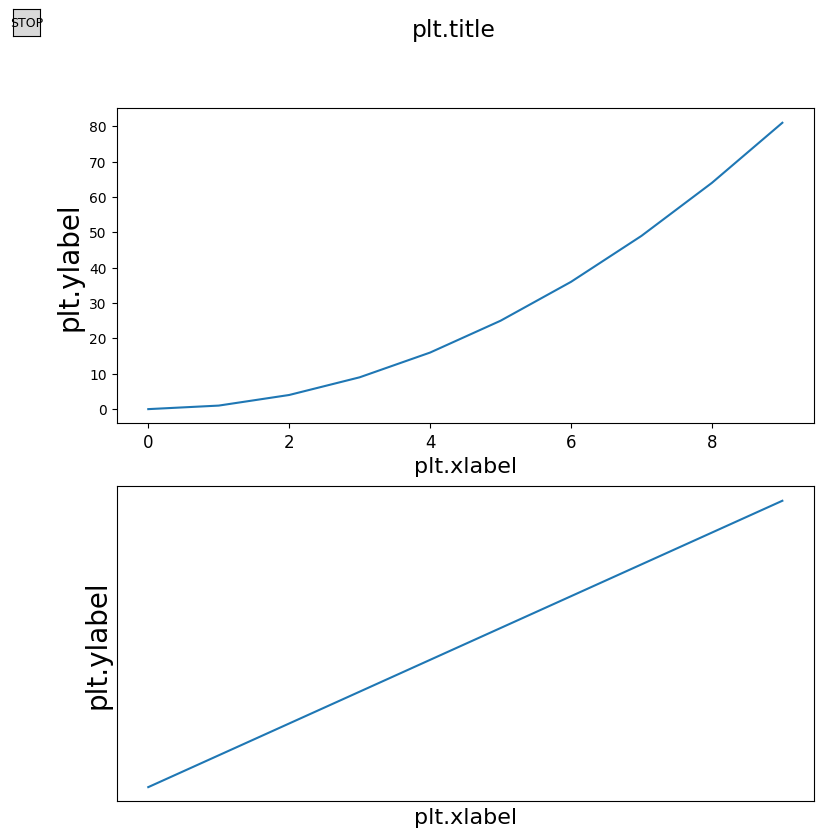
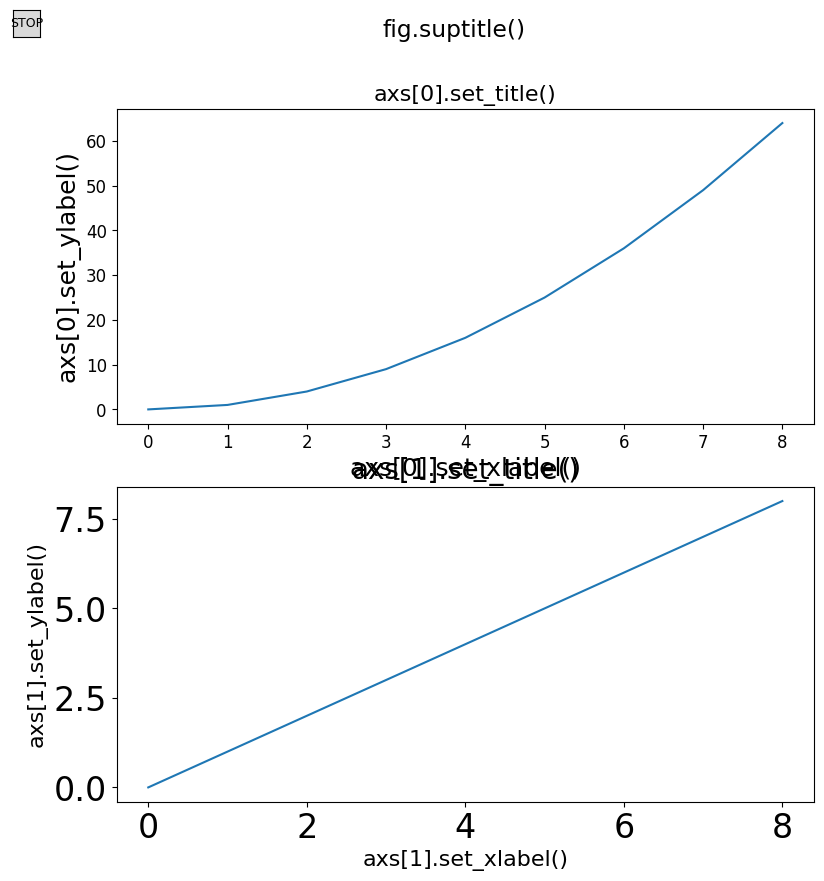

The script that saved these images, in order:
import sys
import matplotlib.pyplot as plt

from matplotlib.widgets import Button
from matplotlib import rcParams

rcParams['font.family'] = 'Courier New'
rcParams['font.size'] = 14
rcParams['figure.figsize'] = [9, 9]
rcParams['axes.labelsize'] = 16  # font size of the x and y labels
rcParams['xtick.labelsize'] = 14  # font size of the tick labels
rcParams['ytick.labelsize'] = 12  # font size of the tick labels

#https://matplotlib.org/stable/users/explain/customizing.html#matplotlibrc-sample


def button():
    #Button to close program
    axprev = plt.axes([0.01, 0.96, 0.03, 0.03])
    bnext = Button(axprev, 'STOP', hovercolor='red')
    bnext.on_clicked(sys.exit)
    axprev._button = bnext
    bnext.label.set_fontsize(9)


def defaults():
    import numpy as np

    #"#"#"#"#"#"#"#
    plt.figure()
    plt.suptitle('plt.suptitle')

    plt.subplot(2,1,1)
    plt.title('plt.title()')
    plt.plot(np.arange(10), np.arange(10)**2, label='a')
    plt.xlabel('plt.xlabel()')
    plt.ylabel('plt.ylabel()')
    plt.legend()

    plt.subplot(2,1,2)
    plt.title('plt.title()')
    plt.plot(np.arange(10), np.arange(10))
    plt.xlabel('plt.xlabel()')
    plt.ylabel('plt.ylabel()')
    plt.xticks([])
    plt.yticks([])

    button()
    #"#"#"#"#"#"#"#


    #"#"#"#"#"#"#"#
    fig, axs = plt.subplots(2,1)
    fig.suptitle('fig.suptitle()')

    axs[0].set_title('axs[0].set_title()')
    axs[0].plot(np.arange(10), np.arange(10)**2)
    axs[0].set_xlabel('axs[0].set_xlabel()')
    axs[0].set_ylabel('axs[0].set_ylabel()')

    axs[1].set_title('axs[1].set_title()')
    axs[1].plot(np.arange(10), np.arange(10))
    axs[1].set_xlabel('axs[1].set_xlabel()')
    axs[1].set_ylabel('axs[1].set_ylabel()')

    button()
    plt.show()
    #"#"#"#"#"#"#"#


def specialized():
    import numpy as np

    #"#"#"#"#"#"#"#
    plt.figure()
    plt.suptitle('plt.title')

    plt.subplot(2,1,1)
    plt.plot(np.arange(10), np.arange(10)**2)
    plt.xlabel('plt.xlabel', fontsize=16)
    plt.ylabel('plt.ylabel', fontsize=20)
    plt.xticks(fontsize=12)
    plt.yticks(fontsize=10)

    plt.subplot(2,1,2)
    plt.plot(np.arange(10), np.arange(10))
    plt.xlabel('plt.xlabel', fontsize=16)
    plt.ylabel('plt.ylabel', fontsize=20)
    plt.xticks([], fontsize=12)
    plt.yticks([], fontsize=10)
    button()
    #"#"#"#"#"#"#"#


    #"#"#"#"#"#"#"#
    fig, axs = plt.subplots(2,1)
    fig.suptitle('fig.suptitle()')

    axs[0].set_title('axs[0].set_title()', fontsize=16)
    axs[0].plot([0,1,2,3,4,5,6,7,8], [0,1,4,9,16,25,36,49,64])
    axs[0].set_xlabel('axs[0].set_xlabel()', fontsize=18)
    axs[0].set_ylabel('axs[0].set_ylabel()', fontsize=18)
    axs[0].tick_params(axis='x', labelsize=12)

    axs[1].set_title('axs[1].set_title()', fontsize=20)
    axs[1].plot([0,1,2,3,4,5,6,7,8], [0,1,2,3,4,5,6,7,8])
    axs[1].set_xlabel('axs[1].set_xlabel()')
    axs[1].set_ylabel('axs[1].set_ylabel()')
    axs[1].tick_params(axis='both', labelsize=24)

    button()
    plt.show()
    #"#"#"#"#"#"#"#


def main():
    #defaults()
    specialized()


if __name__ == '__main__':
    main()
